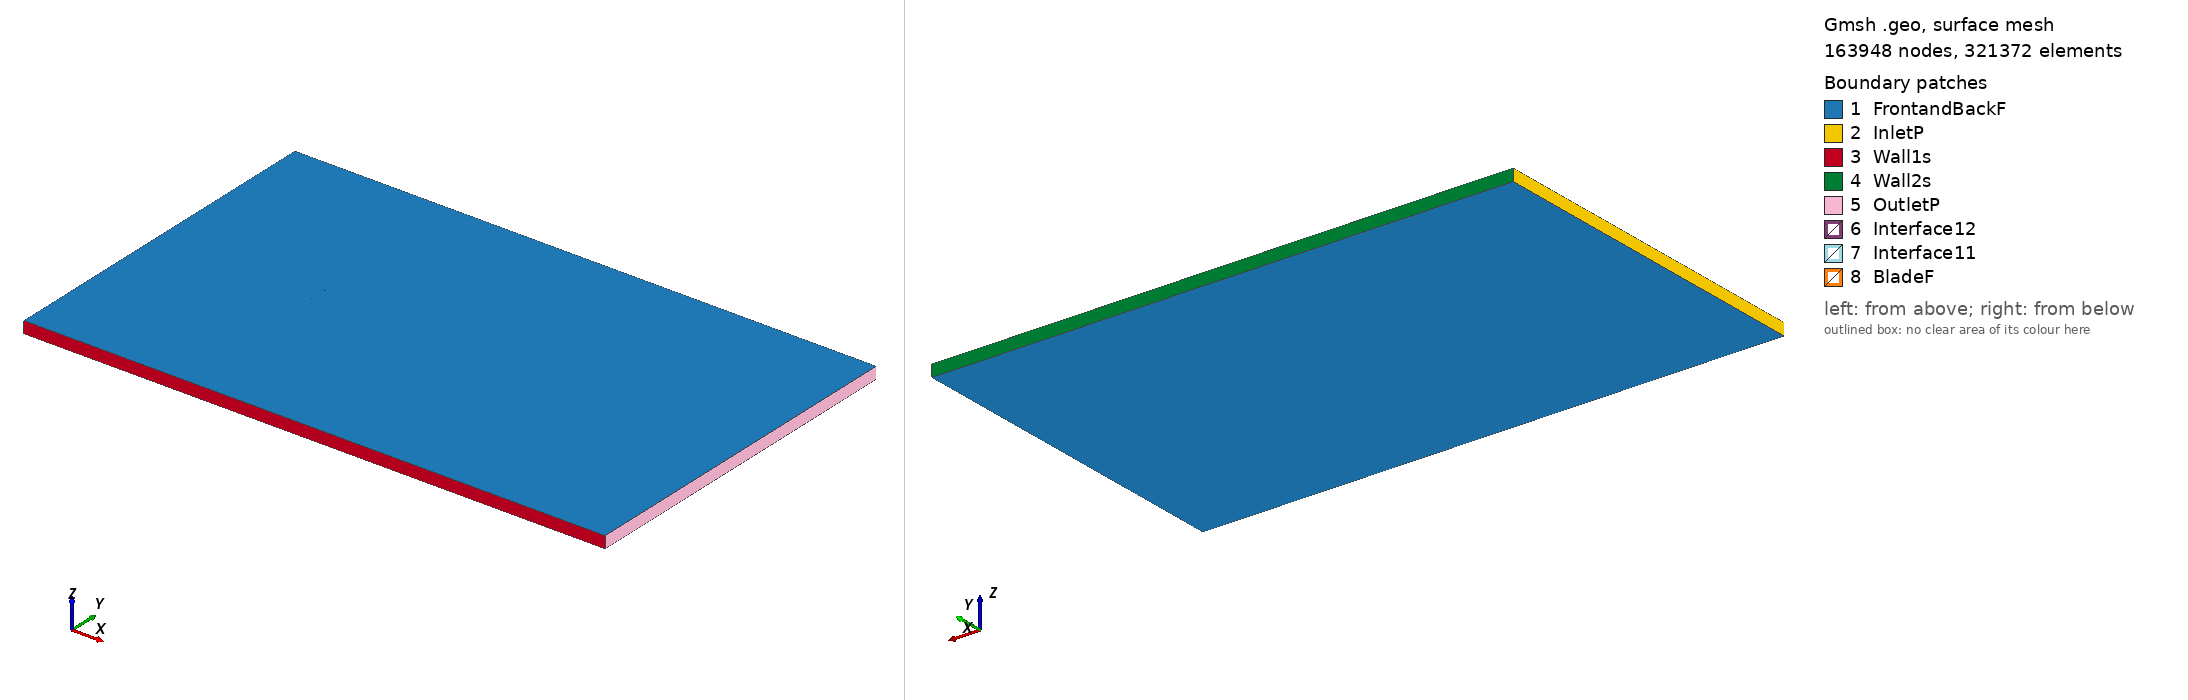

Gmsh geometry script, surface-meshed: 163948 nodes, 321372 surface elements. Boundary patches (legend numbers): 1 FrontandBackF, 2 InletP, 3 Wall1s, 4 Wall2s, 5 OutletP, 6 Interface12, 7 Interface11, 8 BladeF. Left view from above one corner, right view from below the opposite corner. Legend entries are the model's physical surfaces. The drawing asked Gmsh for element sizes between 1% and 20% of the model's largest extent; the script's own settings can give other sizes.

=== nacam3_tsr_0.68531_aoa_6.7956.geo (drawn) ===
SetFactory("OpenCASCADE");

Point(1) = {0.074563, 0.727913, 0, 1.0};
Point(2) = {0.070102, 0.729109, 0, 1.0};
Point(3) = {0.062627, 0.731064, 0, 1.0};
Point(4) = {0.047654, 0.734791, 0, 1.0};
Point(5) = {0.032649, 0.738244, 0, 1.0};
Point(6) = {0.017610, 0.741408, 0, 1.0};
Point(7) = {0.002527, 0.744207, 0, 1.0};
Point(8) = {-0.012603, 0.746612, 0, 1.0};
Point(9) = {-0.027793, 0.748514, 0, 1.0};
Point(10) = {-0.043063, 0.749748, 0, 1.0};
Point(11) = {-0.050741, 0.750000, 0, 1.0};
Point(12) = {-0.058463, 0.749887, 0, 1.0};
Point(13) = {-0.062348, 0.749626, 0, 1.0};
Point(14) = {-0.066259, 0.749151, 0, 1.0};
Point(15) = {-0.070218, 0.748266, 0, 1.0};
Point(16) = {-0.072236, 0.747505, 0, 1.0};
Point(17) = {-0.074473, 0.744904, 0, 1.0};
Point(18) = {-0.072910, 0.741850, 0, 1.0};
Point(19) = {-0.071128, 0.740636, 0, 1.0};
Point(20) = {-0.067487, 0.738845, 0, 1.0};
Point(21) = {-0.063797, 0.737465, 0, 1.0};
Point(22) = {-0.060082, 0.736298, 0, 1.0};
Point(23) = {-0.052603, 0.734374, 0, 1.0};
Point(24) = {-0.045081, 0.732814, 0, 1.0};
Point(25) = {-0.029949, 0.730425, 0, 1.0};
Point(26) = {-0.014737, 0.728705, 0, 1.0};
Point(27) = {0.000534, 0.727487, 0, 1.0};
Point(28) = {0.015853, 0.726663, 0, 1.0};
Point(29) = {0.031215, 0.726205, 0, 1.0};
Point(30) = {0.046611, 0.726035, 0, 1.0};
Point(31) = {0.062040, 0.726139, 0, 1.0};
Point(32) = {0.069765, 0.726282, 0, 1.0};
Point(33) = {0.074383, 0.726396, 0, 1.0};
Point(34) = {-0.074563, -0.727913, 0, 1.0};
Point(35) = {-0.070102, -0.729109, 0, 1.0};
Point(36) = {-0.062627, -0.731064, 0, 1.0};
Point(37) = {-0.047654, -0.734791, 0, 1.0};
Point(38) = {-0.032649, -0.738244, 0, 1.0};
Point(39) = {-0.017610, -0.741408, 0, 1.0};
Point(40) = {-0.002527, -0.744207, 0, 1.0};
Point(41) = {0.012603, -0.746612, 0, 1.0};
Point(42) = {0.027793, -0.748514, 0, 1.0};
Point(43) = {0.043063, -0.749748, 0, 1.0};
Point(44) = {0.050741, -0.750000, 0, 1.0};
Point(45) = {0.058463, -0.749887, 0, 1.0};
Point(46) = {0.062348, -0.749626, 0, 1.0};
Point(47) = {0.066259, -0.749151, 0, 1.0};
Point(48) = {0.070218, -0.748266, 0, 1.0};
Point(49) = {0.072236, -0.747505, 0, 1.0};
Point(50) = {0.074473, -0.744904, 0, 1.0};
Point(51) = {0.072910, -0.741850, 0, 1.0};
Point(52) = {0.071128, -0.740636, 0, 1.0};
Point(53) = {0.067487, -0.738845, 0, 1.0};
Point(54) = {0.063797, -0.737465, 0, 1.0};
Point(55) = {0.060082, -0.736298, 0, 1.0};
Point(56) = {0.052603, -0.734374, 0, 1.0};
Point(57) = {0.045081, -0.732814, 0, 1.0};
Point(58) = {0.029949, -0.730425, 0, 1.0};
Point(59) = {0.014737, -0.728705, 0, 1.0};
Point(60) = {-0.000534, -0.727487, 0, 1.0};
Point(61) = {-0.015853, -0.726663, 0, 1.0};
Point(62) = {-0.031215, -0.726205, 0, 1.0};
Point(63) = {-0.046611, -0.726035, 0, 1.0};
Point(64) = {-0.062040, -0.726139, 0, 1.0};
Point(65) = {-0.069765, -0.726282, 0, 1.0};
Point(66) = {-0.074383, -0.726396, 0, 1.0};

// Lines: first blade (splines 1-4)
Spline(1) = {1:33};
Spline(2) = {33,1};

// Lines: second blade (splines 5-8)
Spline(3) = {34:66};
Spline(4) = {66,34};

// Outer domain (points 20001-4 and lines)
Point(67) = {-13.50000000, -15.00000000, 0, 1.0};
Point(68) = {-13.50000000, 15.00000000, 0, 1.0};
Point(69) = {36.00000000, 15.00000000, 0, 1.0};
Point(70) = {36.00000000, -15.00000000, 0, 1.0};
Line(11) = {67, 68};
Line(12) = {68, 69};
Line(13) = {69, 70};
Line(14) = {67, 70};

// Interface (between moving and stationary domain) (circles)
Circle(9) = {0, 0, 0, 0.80000000, 0, 2*Pi};
Circle(10) = {0, 0, 0, 0.80000000, 0, 2*Pi};

// Loops collect Lines/Splines/etc (blade1, blade2, domain, first circle)
Line Loop(1) = {1:2};
Line Loop(2) = {3:4};
Line Loop(3) = {11,12,13,-14};
Line Loop(4) = {9};

// BooleanDifference cuts out the circle/interface from the domain
Plane Surface(1) = {3};
Plane Surface(2) = {4};
BooleanDifference{ Surface{1}; Delete;}{ Surface{2}; Delete;}

// This one cuts out the blades from the inner circle/interface
Line Loop(6) = {10};
Plane Surface(5) = {6};
Plane Surface(6) = {1};
Plane Surface(7) = {2};
BooleanDifference{ Surface{5}; Delete;}{ Surface{6,7}; Delete;}

// extrude to 3rd dimension
Extrude {0, 0, 1} {Surface{1}; Surface{5}; Layers{1}; Recombine;}

// Physical Surfaces are the named boundaries (patches)
Physical Surface("Interface11") = {12};
Physical Surface("Interface12") = {10};

// sides of domain
Physical Surface("InletP") = {6};
Physical Surface("OutletP") = {9};

// top and bottom of domain
Physical Surface("Wall1s") = {7};
Physical Surface("Wall2s") = {8};

// Check FrontandBackF by ensuring there is nothing in the 3rd dimension
Physical Surface("FrontandBackF") = {1,11,5,17};
Physical Surface("BladeF") = {13:16};
Physical Volume("Turbine") = {2};
Physical Volume("Farfield") = {1};

// settings for airfoil boundary layer
Field[1] = BoundaryLayer;
Field[1].EdgesList = {1:4};
Field[1].hwall_n = 1e-3;
Field[1].thickness = 1.5e-2;
Field[1].ratio = 1.05;
Field[1].Quads = 1;
BoundaryLayer Field = 1;

// control points for mesh (blade and interface)
// floor((arc length / 1.5mm)/ 2) -> Transfinite Line
Transfinite Line {1,3} = 101 Using Progression 1;
Transfinite Line {2,4} = 2 Using Progression 1;
Transfinite Line {9, 15} = 800 Using Progression 1;

// For more information on gmsh syntax, visit http://gmsh.info/doc/texinfo/gmsh.html
